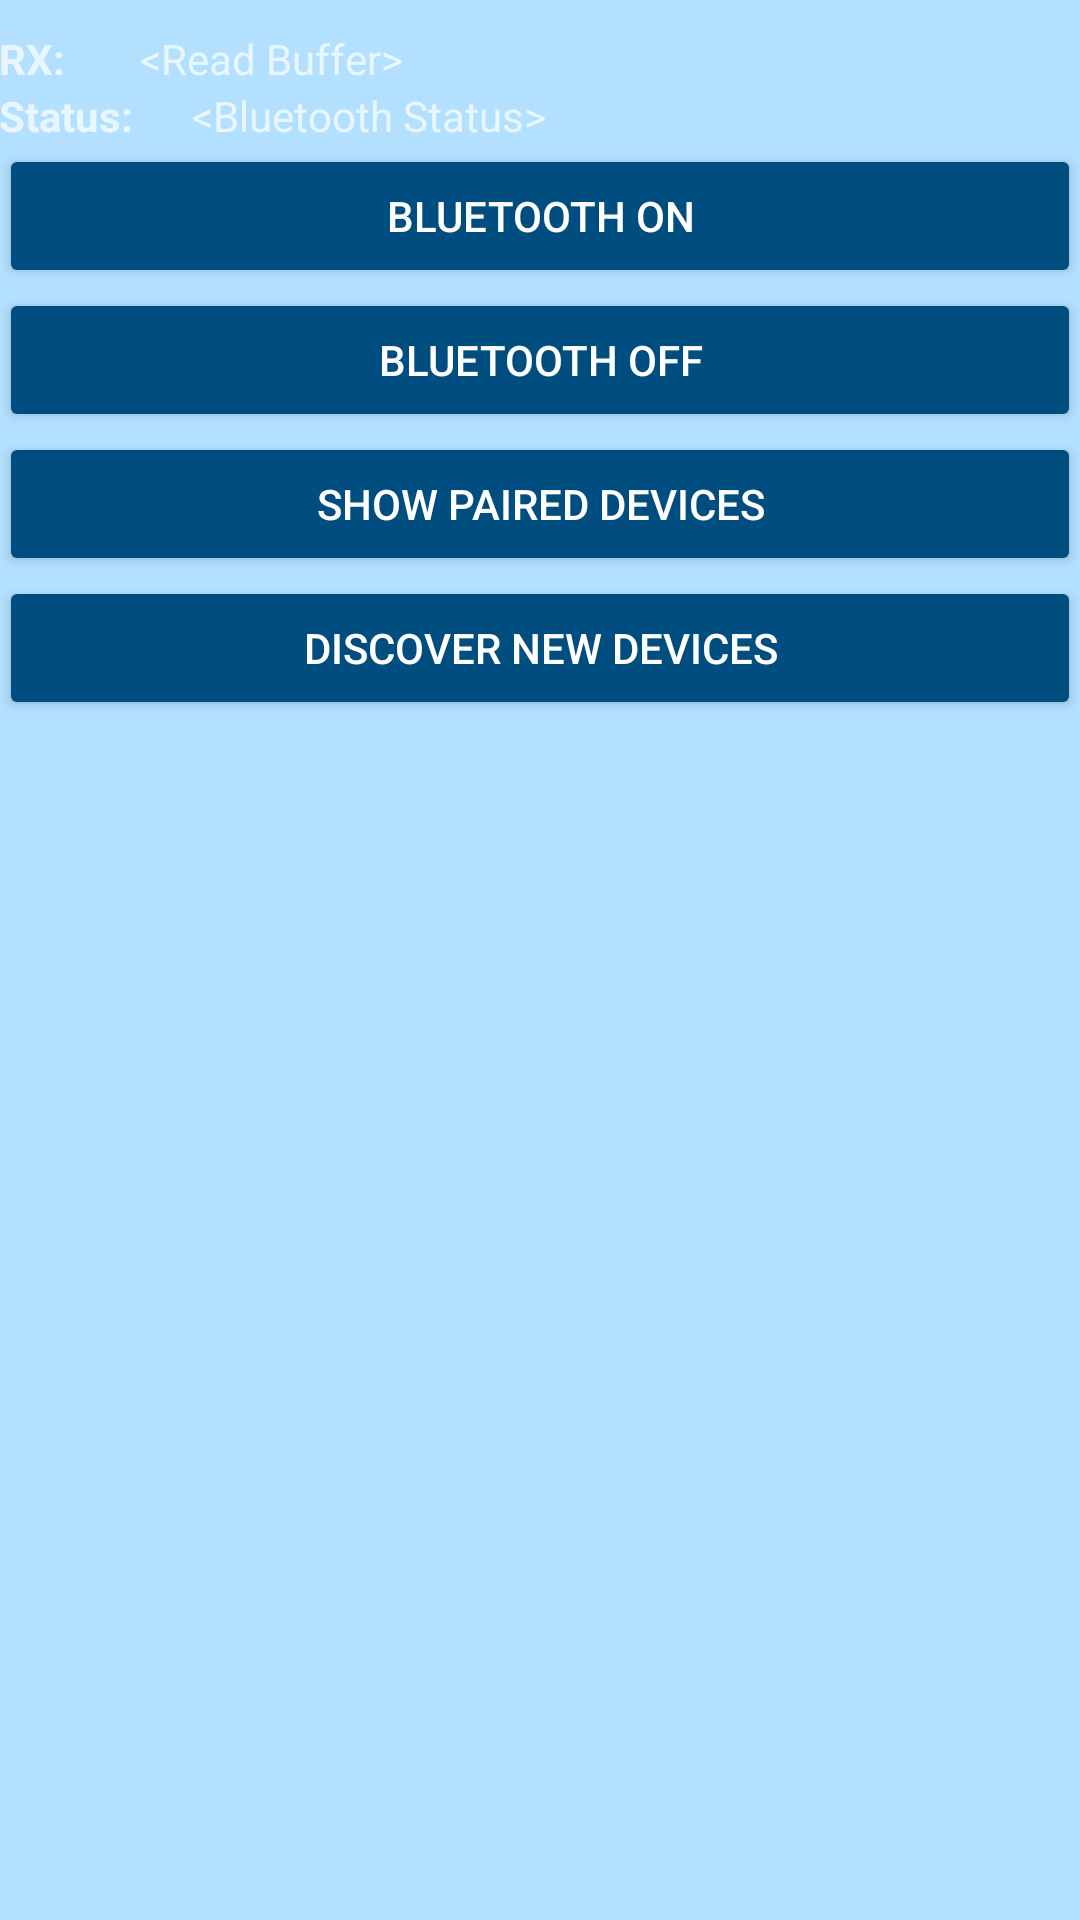

Android layout source for this screen:
<!-- AndroidManifest.xml: activity theme AppTheme.Dark -->
<!-- res/layout/activity_bluetooth.xml -->
<?xml version="1.0" encoding="utf-8"?>
<RelativeLayout xmlns:android="http://schemas.android.com/apk/res/android"
    xmlns:tools="http://schemas.android.com/tools"
    android:layout_width="match_parent"
    android:layout_height="match_parent"
    android:paddingBottom="@dimen/activity_vertical_margin"
    android:paddingLeft="@dimen/activity_horizontal_margin"
    android:paddingRight="@dimen/activity_horizontal_margin"
    android:paddingTop="@dimen/activity_vertical_margin">


    <LinearLayout
        android:orientation="vertical"
        android:layout_width="match_parent"
        android:layout_height="match_parent">

        <LinearLayout
            android:orientation="horizontal"
            android:layout_width="match_parent"
            android:layout_marginTop="10dp"
            android:layout_height="wrap_content">
            <TextView
                android:layout_width="wrap_content"
                android:layout_height="wrap_content"
                android:layout_weight="0.1"
                android:text="RX:"
                android:ellipsize="end"
                android:maxLines="1"
                android:textStyle="bold" />
            <TextView
                android:layout_width="wrap_content"
                android:layout_height="wrap_content"
                android:layout_weight="0.9"
                android:ellipsize="end"
                android:maxLines="1"
                android:text="&lt;Read Buffer>"
                android:id="@+id/readBuffer"
                android:layout_centerHorizontal="true" />
        </LinearLayout>

        <LinearLayout
            android:orientation="horizontal"
            android:layout_width="match_parent"
            android:layout_height="wrap_content">
            <TextView
                android:layout_width="wrap_content"
                android:layout_height="wrap_content"
                android:layout_weight="0.1"
                android:text="Status:"
                android:ellipsize="end"
                android:maxLines="1"
                android:textStyle="bold" />
            <TextView
                android:layout_width="wrap_content"
                android:layout_height="wrap_content"
                android:layout_weight="0.9"

                android:text="&lt;Bluetooth Status>"
                android:id="@+id/bluetoothStatus"
                android:ellipsize="end"
                android:maxLines="1"
                android:layout_centerHorizontal="true"
                android:layout_alignTop="@+id/checkboxLED1" />
        </LinearLayout>

        <Button
            android:layout_width="match_parent"
            android:layout_height="wrap_content"
            android:text="Bluetooth ON"
            android:id="@+id/scan"
            android:layout_centerVertical="true"
            android:layout_toStartOf="@+id/off" />

        <Button
            android:layout_width="match_parent"
            android:layout_height="wrap_content"
            android:text="Bluetooth OFF"
            android:id="@+id/off"
            android:layout_alignBottom="@+id/scan"
            android:layout_toEndOf="@+id/PairedBtn"
            android:layout_toRightOf="@+id/PairedBtn" />

        <Button
            android:layout_width="match_parent"
            android:layout_height="wrap_content"
            android:text="Show paired Devices"
            android:id="@+id/PairedBtn"
            android:layout_below="@+id/scan"
            android:layout_toStartOf="@+id/discover" />

        <Button
            android:layout_width="match_parent"
            android:layout_height="wrap_content"
            android:text="Discover New Devices"
            android:id="@+id/discover"
            android:layout_below="@+id/off"
            android:layout_toRightOf="@+id/checkboxLED1"
            android:layout_toEndOf="@+id/checkboxLED1" />

        <ListView
            android:layout_width="wrap_content"
            android:layout_height="wrap_content"
            android:id="@+id/devicesListView"
            android:choiceMode="singleChoice"
            android:layout_below="@+id/PairedBtn"
            android:layout_alignRight="@+id/off"
            android:layout_alignEnd="@+id/off" />

    </LinearLayout>

</RelativeLayout>
<!-- resources referenced by this layout -->
<resources>
  <style name="AppTheme.Dark" parent="Theme.AppCompat.NoActionBar">
          <item name="android:windowDrawsSystemBarBackgrounds">true</item>
          <item name="android:statusBarColor">@color/primary_darker</item>
  
          <item name="android:windowContentTransitions">true</item>
          <item name="android:windowAllowEnterTransitionOverlap">true</item>
          <item name="android:windowAllowReturnTransitionOverlap">true</item>
          <item name="android:windowSharedElementEnterTransition">@android:transition/move</item>
          <item name="android:windowSharedElementExitTransition">@android:transition/move</item>
  
          <item name="colorPrimary">@color/primary</item>
          <item name="colorPrimaryDark">@color/primary_dark</item>
          <item name="colorAccent">@color/accent</item>
  
          <item name="android:windowBackground">@color/primary</item>
  
          <item name="colorControlNormal">@color/iron</item>
          <item name="colorControlActivated">@color/black</item>
          <item name="colorControlHighlight">@color/black</item>
          <item name="android:textColorHint">@color/iron</item>
  
          <item name="colorButtonNormal">@color/primary_darker</item>
          <item name="android:colorButtonNormal">@color/primary_darker</item>
      </style>
  <color name="primary_darker">#004D80</color>
  <color name="primary">#B3E0FF</color>
  <color name="primary_dark">#006BB3</color>
  <color name="accent">#404040</color>
  <color name="iron">#8C8C8C</color>
  <color name="black">#000000</color>
</resources>
